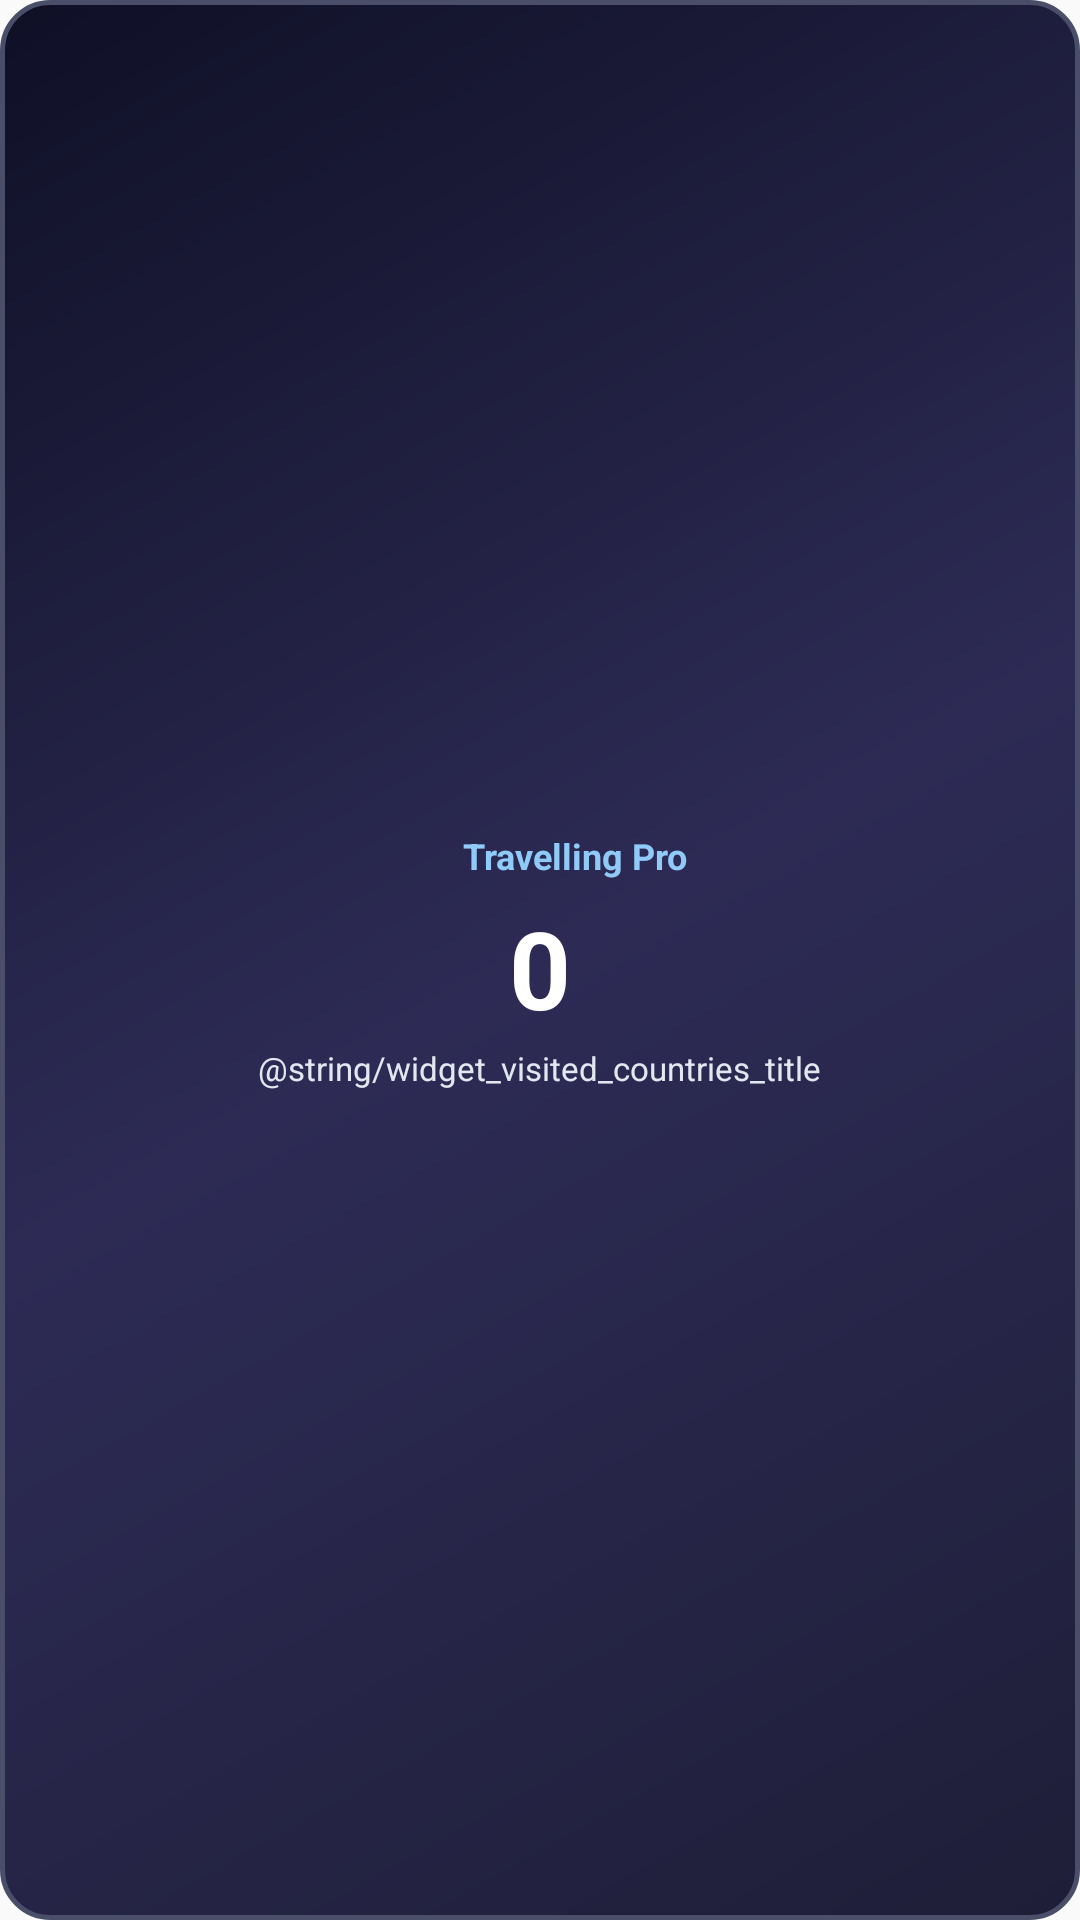

The Android layout XML behind this screen, and the referenced resources:
<!-- AndroidManifest.xml: application theme AppTheme -->
<!-- res/layout/widget_visited_countries.xml -->
<?xml version="1.0" encoding="utf-8"?>
<LinearLayout xmlns:android="http://schemas.android.com/apk/res/android"
    android:id="@+id/widget_container"
    android:layout_width="match_parent"
    android:layout_height="match_parent"
    android:background="@drawable/bg_widget_gradient"
    android:gravity="center"
    android:orientation="vertical"
    android:padding="12dp">

    <LinearLayout
        android:layout_width="wrap_content"
        android:layout_height="wrap_content"
        android:gravity="center_vertical"
        android:orientation="horizontal">

        <ImageView
            android:layout_width="18dp"
            android:layout_height="18dp"
            android:contentDescription="@string/app_name"
            android:src="@drawable/pic_logo" />

        <TextView
            android:layout_width="wrap_content"
            android:layout_height="wrap_content"
            android:layout_marginStart="6dp"
            android:text="@string/app_name"
            android:textColor="#90CAF9"
            android:textSize="12sp"
            android:textStyle="bold" />
    </LinearLayout>

    <TextView
        android:id="@+id/tv_widget_visited_count"
        android:layout_width="wrap_content"
        android:layout_height="wrap_content"
        android:layout_marginTop="4dp"
        android:text="0"
        android:textColor="#FFFFFF"
        android:textSize="36sp"
        android:textStyle="bold" />

    <TextView
        android:id="@+id/tv_widget_visited_label"
        android:layout_width="wrap_content"
        android:layout_height="wrap_content"
        android:layout_marginTop="2dp"
        android:text="@string/widget_visited_countries_title"
        android:textColor="#E2E8F0"
        android:textSize="11sp" />
</LinearLayout>
<!-- resources referenced by this layout -->
<resources>
  <!-- drawable bg_widget_gradient (drawable) -->
  <?xml version="1.0" encoding="utf-8"?>
  <shape xmlns:android="http://schemas.android.com/apk/res/android"
      android:shape="rectangle">
      <gradient
          android:angle="135"
          android:centerColor="#2D2B55"
          android:endColor="#0F1026"
          android:startColor="#1E1E38"
          android:type="linear" />
      <corners android:radius="16dp" />
      <stroke
          android:width="1.5dp"
          android:color="#4A4E69" />
  </shape>
  <string name="app_name">Travelling Pro</string>
  <string name="widget_visited_countries_title">Відвідано країн</string>
  <style name="AppTheme" parent="Theme.AppCompat.DayNight.NoActionBar">
          
          <item name="colorPrimary">@android:color/transparent</item>
          <item name="colorPrimaryDark">@android:color/transparent</item>
          <item name="colorAccent">@android:color/white</item>
          <item name="android:statusBarColor">@android:color/transparent</item>
          <item name="android:navigationBarColor">@android:color/black</item>
      </style>
</resources>
